Image classification data set "BCCD_410_split" (kylewang1999/BCCD_Dataset on GitHub). Class labels (5): eosinophil, lymphocyte, monocyte, neutrophil, basophil.

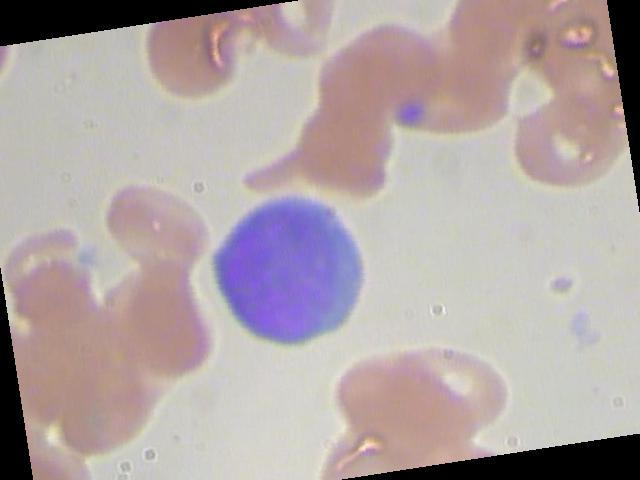
Label: lymphocyte

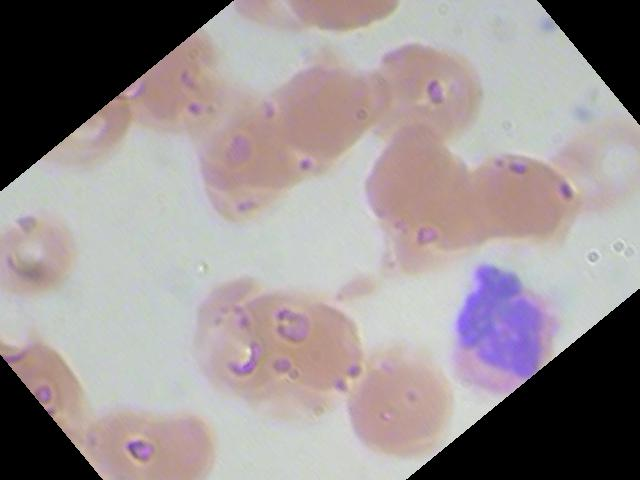
Label: neutrophil

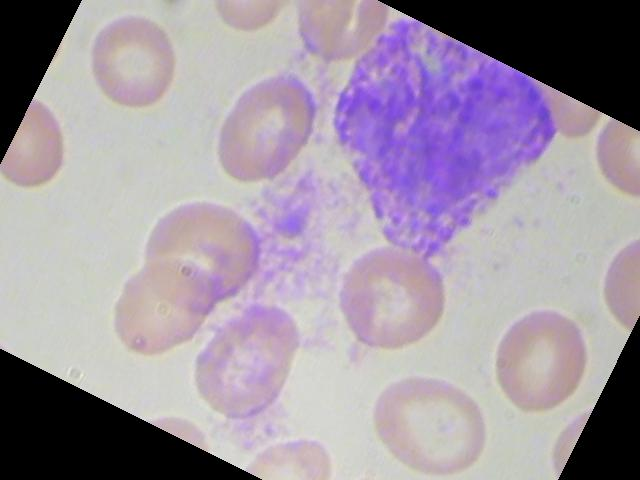
Label: basophil

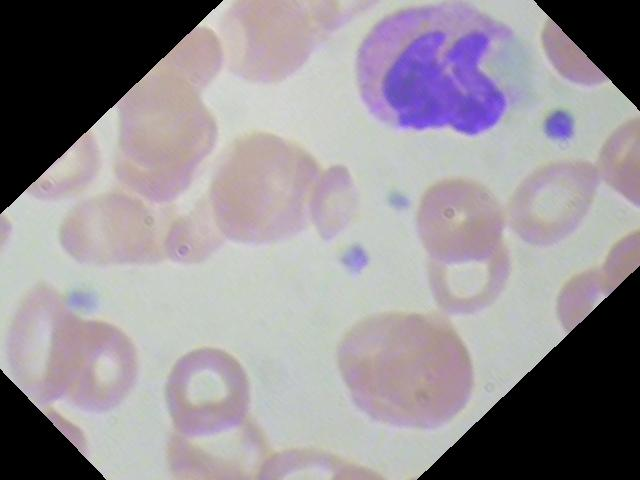
Label: eosinophil

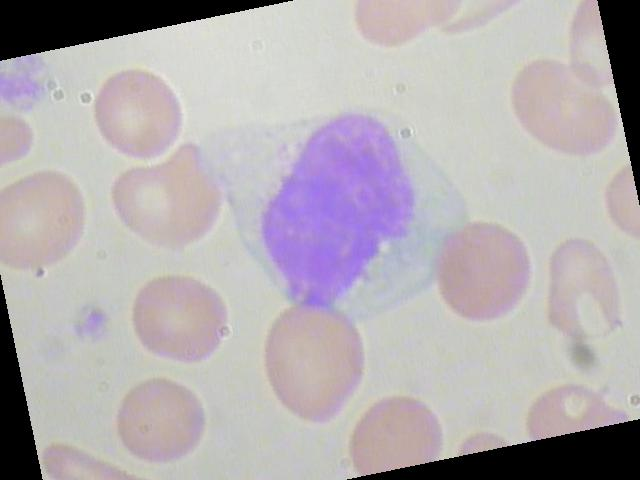
Label: monocyte

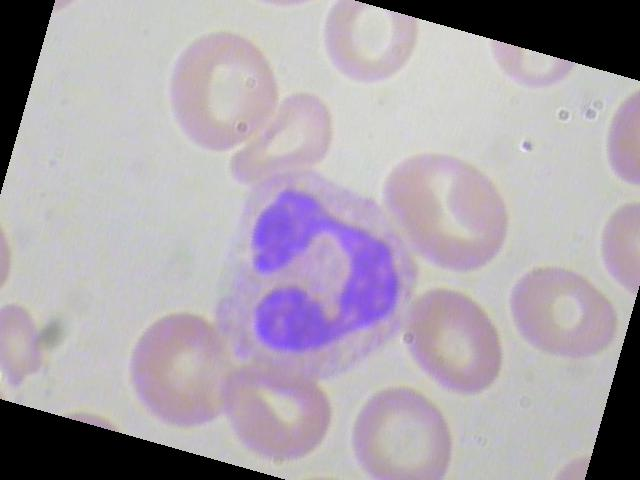
Label: neutrophil
